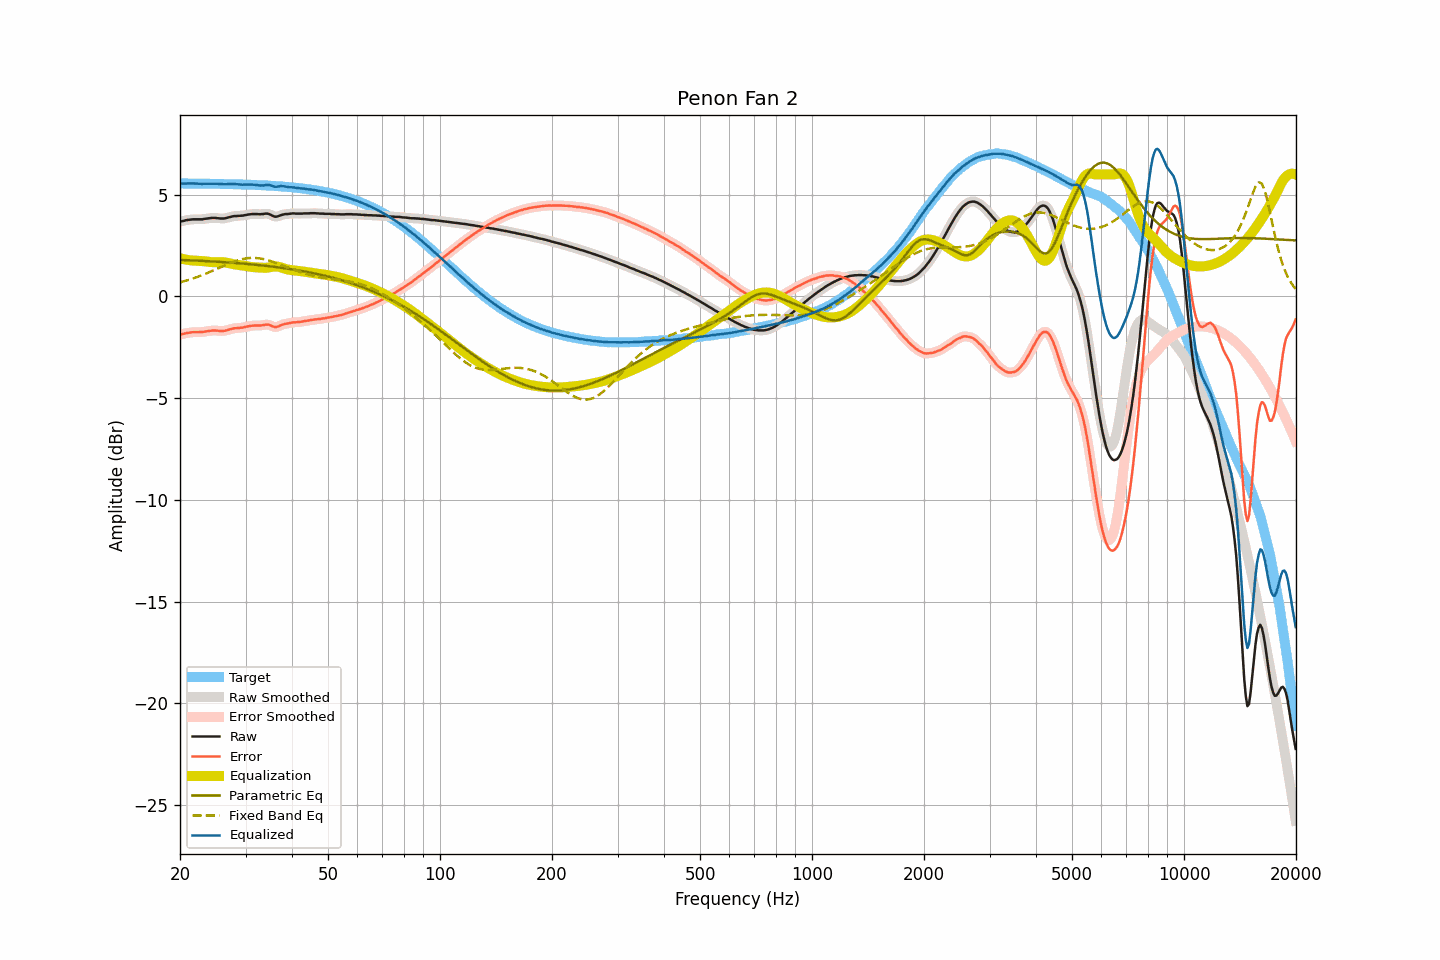

Data behind this chart, as committed beside it:
frequency, raw, smoothed, error, error_smoothed, equalization, parametric_eq, fixed_band_eq, equalized_raw, equalized_smoothed, target
20.00, 3.68, 3.68, -1.87, -1.88, 1.88, 1.80, 0.69, 5.56, 5.55, 5.55
20.20, 3.69, 3.70, -1.86, -1.86, 1.86, 1.79, 0.71, 5.55, 5.55, 5.55
20.40, 3.71, 3.71, -1.84, -1.84, 1.84, 1.79, 0.74, 5.55, 5.55, 5.55
20.61, 3.73, 3.73, -1.82, -1.82, 1.82, 1.79, 0.76, 5.55, 5.55, 5.55
20.81, 3.75, 3.75, -1.80, -1.80, 1.81, 1.78, 0.78, 5.56, 5.55, 5.55
21.02, 3.76, 3.76, -1.79, -1.79, 1.79, 1.78, 0.81, 5.55, 5.55, 5.55
21.23, 3.77, 3.77, -1.78, -1.78, 1.78, 1.78, 0.83, 5.55, 5.55, 5.55
21.44, 3.78, 3.78, -1.77, -1.77, 1.77, 1.77, 0.86, 5.55, 5.55, 5.55
21.66, 3.79, 3.79, -1.76, -1.76, 1.76, 1.77, 0.88, 5.56, 5.55, 5.55
21.87, 3.79, 3.79, -1.76, -1.76, 1.76, 1.77, 0.91, 5.55, 5.55, 5.55
22.09, 3.79, 3.79, -1.76, -1.76, 1.76, 1.76, 0.94, 5.55, 5.55, 5.55
22.31, 3.79, 3.79, -1.76, -1.76, 1.75, 1.76, 0.96, 5.55, 5.55, 5.55
22.54, 3.79, 3.79, -1.75, -1.76, 1.75, 1.75, 0.99, 5.54, 5.54, 5.55
22.76, 3.79, 3.79, -1.75, -1.75, 1.75, 1.75, 1.02, 5.54, 5.54, 5.54
22.99, 3.79, 3.80, -1.75, -1.75, 1.74, 1.75, 1.05, 5.53, 5.54, 5.54
23.22, 3.81, 3.81, -1.73, -1.74, 1.73, 1.74, 1.09, 5.54, 5.54, 5.54
23.45, 3.82, 3.82, -1.72, -1.72, 1.72, 1.74, 1.12, 5.54, 5.54, 5.54
23.69, 3.83, 3.83, -1.71, -1.71, 1.71, 1.73, 1.15, 5.54, 5.54, 5.54
23.92, 3.84, 3.84, -1.70, -1.70, 1.70, 1.73, 1.18, 5.54, 5.54, 5.54
24.16, 3.85, 3.85, -1.69, -1.69, 1.69, 1.73, 1.22, 5.54, 5.54, 5.54
24.40, 3.86, 3.86, -1.68, -1.68, 1.68, 1.72, 1.25, 5.55, 5.54, 5.54
24.65, 3.86, 3.86, -1.67, -1.67, 1.68, 1.72, 1.29, 5.54, 5.54, 5.54
24.89, 3.86, 3.86, -1.67, -1.68, 1.68, 1.71, 1.32, 5.54, 5.54, 5.53
25.14, 3.85, 3.85, -1.68, -1.68, 1.69, 1.71, 1.36, 5.54, 5.54, 5.53
25.39, 3.84, 3.84, -1.69, -1.69, 1.69, 1.70, 1.39, 5.53, 5.53, 5.53
25.65, 3.83, 3.83, -1.70, -1.70, 1.69, 1.70, 1.43, 5.52, 5.52, 5.53
25.91, 3.83, 3.83, -1.70, -1.70, 1.69, 1.69, 1.46, 5.52, 5.52, 5.53
26.16, 3.83, 3.83, -1.70, -1.69, 1.68, 1.69, 1.50, 5.51, 5.52, 5.53
26.43, 3.84, 3.84, -1.68, -1.68, 1.67, 1.68, 1.53, 5.51, 5.52, 5.53
26.69, 3.86, 3.86, -1.66, -1.66, 1.66, 1.68, 1.57, 5.52, 5.52, 5.52
26.96, 3.88, 3.88, -1.64, -1.64, 1.64, 1.67, 1.60, 5.52, 5.52, 5.52
27.23, 3.90, 3.90, -1.62, -1.62, 1.62, 1.66, 1.63, 5.52, 5.52, 5.52
27.50, 3.92, 3.92, -1.60, -1.60, 1.60, 1.66, 1.66, 5.52, 5.53, 5.52
27.77, 3.94, 3.94, -1.58, -1.58, 1.59, 1.65, 1.69, 5.53, 5.52, 5.52
28.05, 3.95, 3.95, -1.56, -1.57, 1.57, 1.65, 1.72, 5.52, 5.52, 5.51
28.33, 3.95, 3.95, -1.56, -1.56, 1.56, 1.64, 1.75, 5.51, 5.52, 5.51
28.62, 3.96, 3.96, -1.55, -1.55, 1.55, 1.64, 1.77, 5.51, 5.51, 5.51
28.90, 3.96, 3.96, -1.55, -1.55, 1.54, 1.63, 1.80, 5.50, 5.50, 5.51
29.19, 3.97, 3.97, -1.53, -1.54, 1.53, 1.62, 1.82, 5.50, 5.50, 5.51
29.48, 3.97, 3.98, -1.53, -1.53, 1.52, 1.62, 1.84, 5.49, 5.50, 5.50
29.78, 3.99, 3.99, -1.51, -1.51, 1.51, 1.61, 1.85, 5.50, 5.50, 5.50
30.08, 4.00, 4.00, -1.50, -1.50, 1.49, 1.60, 1.87, 5.49, 5.50, 5.50
30.38, 4.02, 4.02, -1.47, -1.48, 1.48, 1.59, 1.88, 5.50, 5.50, 5.49
30.68, 4.03, 4.03, -1.46, -1.46, 1.46, 1.59, 1.89, 5.50, 5.50, 5.49
30.99, 4.04, 4.04, -1.45, -1.45, 1.45, 1.58, 1.89, 5.49, 5.50, 5.49
31.30, 4.05, 4.05, -1.44, -1.44, 1.44, 1.57, 1.89, 5.49, 5.49, 5.49
31.61, 4.05, 4.05, -1.43, -1.43, 1.44, 1.57, 1.89, 5.49, 5.49, 5.48
31.93, 4.05, 4.05, -1.43, -1.43, 1.43, 1.56, 1.89, 5.48, 5.48, 5.48
32.24, 4.05, 4.05, -1.43, -1.43, 1.43, 1.55, 1.89, 5.48, 5.47, 5.48
32.57, 4.04, 4.04, -1.43, -1.43, 1.42, 1.54, 1.88, 5.46, 5.46, 5.47
32.89, 4.04, 4.04, -1.43, -1.43, 1.41, 1.53, 1.86, 5.45, 5.45, 5.47
33.22, 4.05, 4.05, -1.41, -1.42, 1.40, 1.52, 1.85, 5.45, 5.45, 5.47
33.55, 4.05, 4.06, -1.41, -1.40, 1.40, 1.52, 1.83, 5.45, 5.46, 5.46
33.89, 4.07, 4.07, -1.39, -1.39, 1.40, 1.51, 1.82, 5.47, 5.47, 5.46
34.23, 4.07, 4.07, -1.38, -1.38, 1.41, 1.50, 1.79, 5.48, 5.48, 5.45
34.57, 4.06, 4.06, -1.39, -1.39, 1.42, 1.49, 1.77, 5.48, 5.48, 5.45
34.92, 4.03, 4.03, -1.41, -1.42, 1.44, 1.48, 1.75, 5.47, 5.46, 5.44
35.27, 3.99, 3.99, -1.45, -1.45, 1.45, 1.47, 1.72, 5.44, 5.44, 5.44
35.62, 3.95, 3.95, -1.48, -1.48, 1.46, 1.46, 1.69, 5.41, 5.41, 5.43
35.97, 3.92, 3.93, -1.51, -1.50, 1.47, 1.45, 1.67, 5.39, 5.40, 5.43
... 635 more rows
